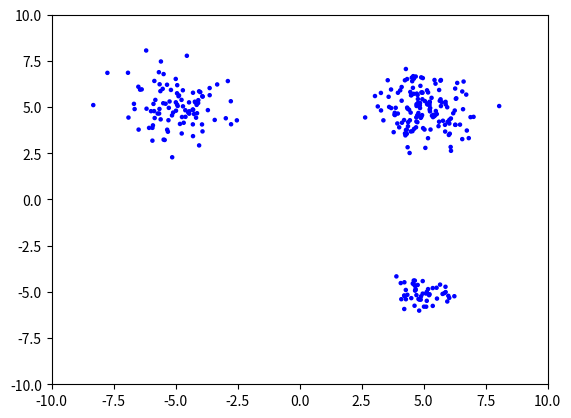

The script that saved this image:
#!/usr/bin/env python
# coding: utf-8

import numpy as np
# -- bash on Windows
#import matplotlib
#matplotlib.use('Agg')
# --
import matplotlib.pyplot as plt
import sys

def create_normal(sz, scale, c):
	return np.random.normal(size=sz, scale=scale) + np.array(c)

def dataset():
	d1 = create_normal((150, 2), 1.0, [5,  5])
	d2 = create_normal(( 50, 2), 0.5, [5, -5])
	d3 = create_normal((100, 2), 1.0, [-5, 5])
	return np.vstack((d1, d2, d3))

def main(filename):
	X = dataset()
	if filename != None:
		np.savetxt(filename, X)
	plt.scatter(X[:, 0], X[:, 1], c=["blue" for i in range(len(X))], s=5)
	plt.xlim(-10, 10)
	plt.ylim(-10, 10)
	#plt.savefig("output.png")
	plt.show()

if __name__ == '__main__':
	filename = None
	if 1 < len(sys.argv):
		filename = sys.argv[1]
	main(filename)
